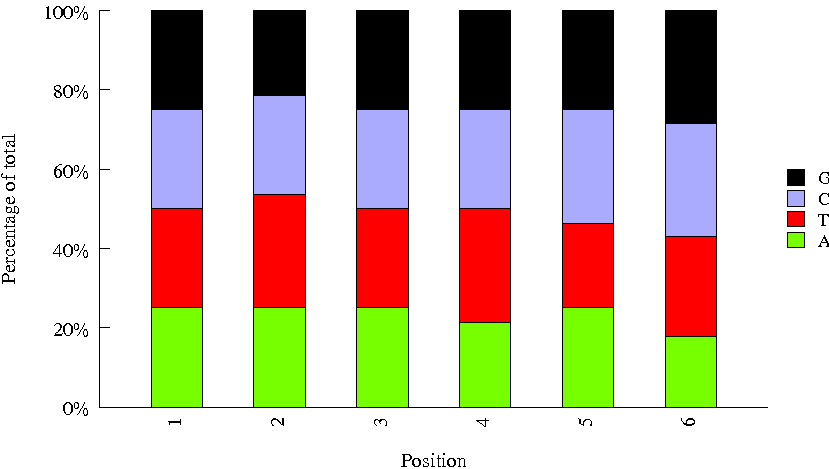

Source data for this figure (header and first rows):
Sequence, name, set
TAACGGTC, usr01, user
CAAGATAT, usr02, user
AGTTCC, 14, bioo6
GTAGAG, 17, bioo6
CTCAGA, 40, bioo6
GGTAGC, 24, bioo6
TCGGCA, 48, bioo6
TCATTC, 45, bioo6
ACTTGA, 9, bioo6
CGGAAT, 37, bioo6
ATGATTGA, INDEX01, amar
TGCCGTCC, INDEX83, amar
GACTGCCT, INDEX02, amar
ATGTTGCG, INDEX10, amar
CCGGTGCT, INDEX45, amar
GACGGTAG, INDEX63, amar
TGTCCGGA, INDEX48, amar
GTGCTACA, INDEX05, amar
TACCATTG, INDEX41, amar
GCTATTCT, INDEX03, amar
CACACGTA, INDEX84, amar
ACGCCGAG, INDEX31, amar
CGATGCCA, INDEX24, amar
AATCACCT, INDEX14, amar
TTACACTA, INDEX54, amar
CGTGTGTT, INDEX11, amar
GCCGAATG, INDEX92, amar
ACATCTTA, INDEX26, amar
